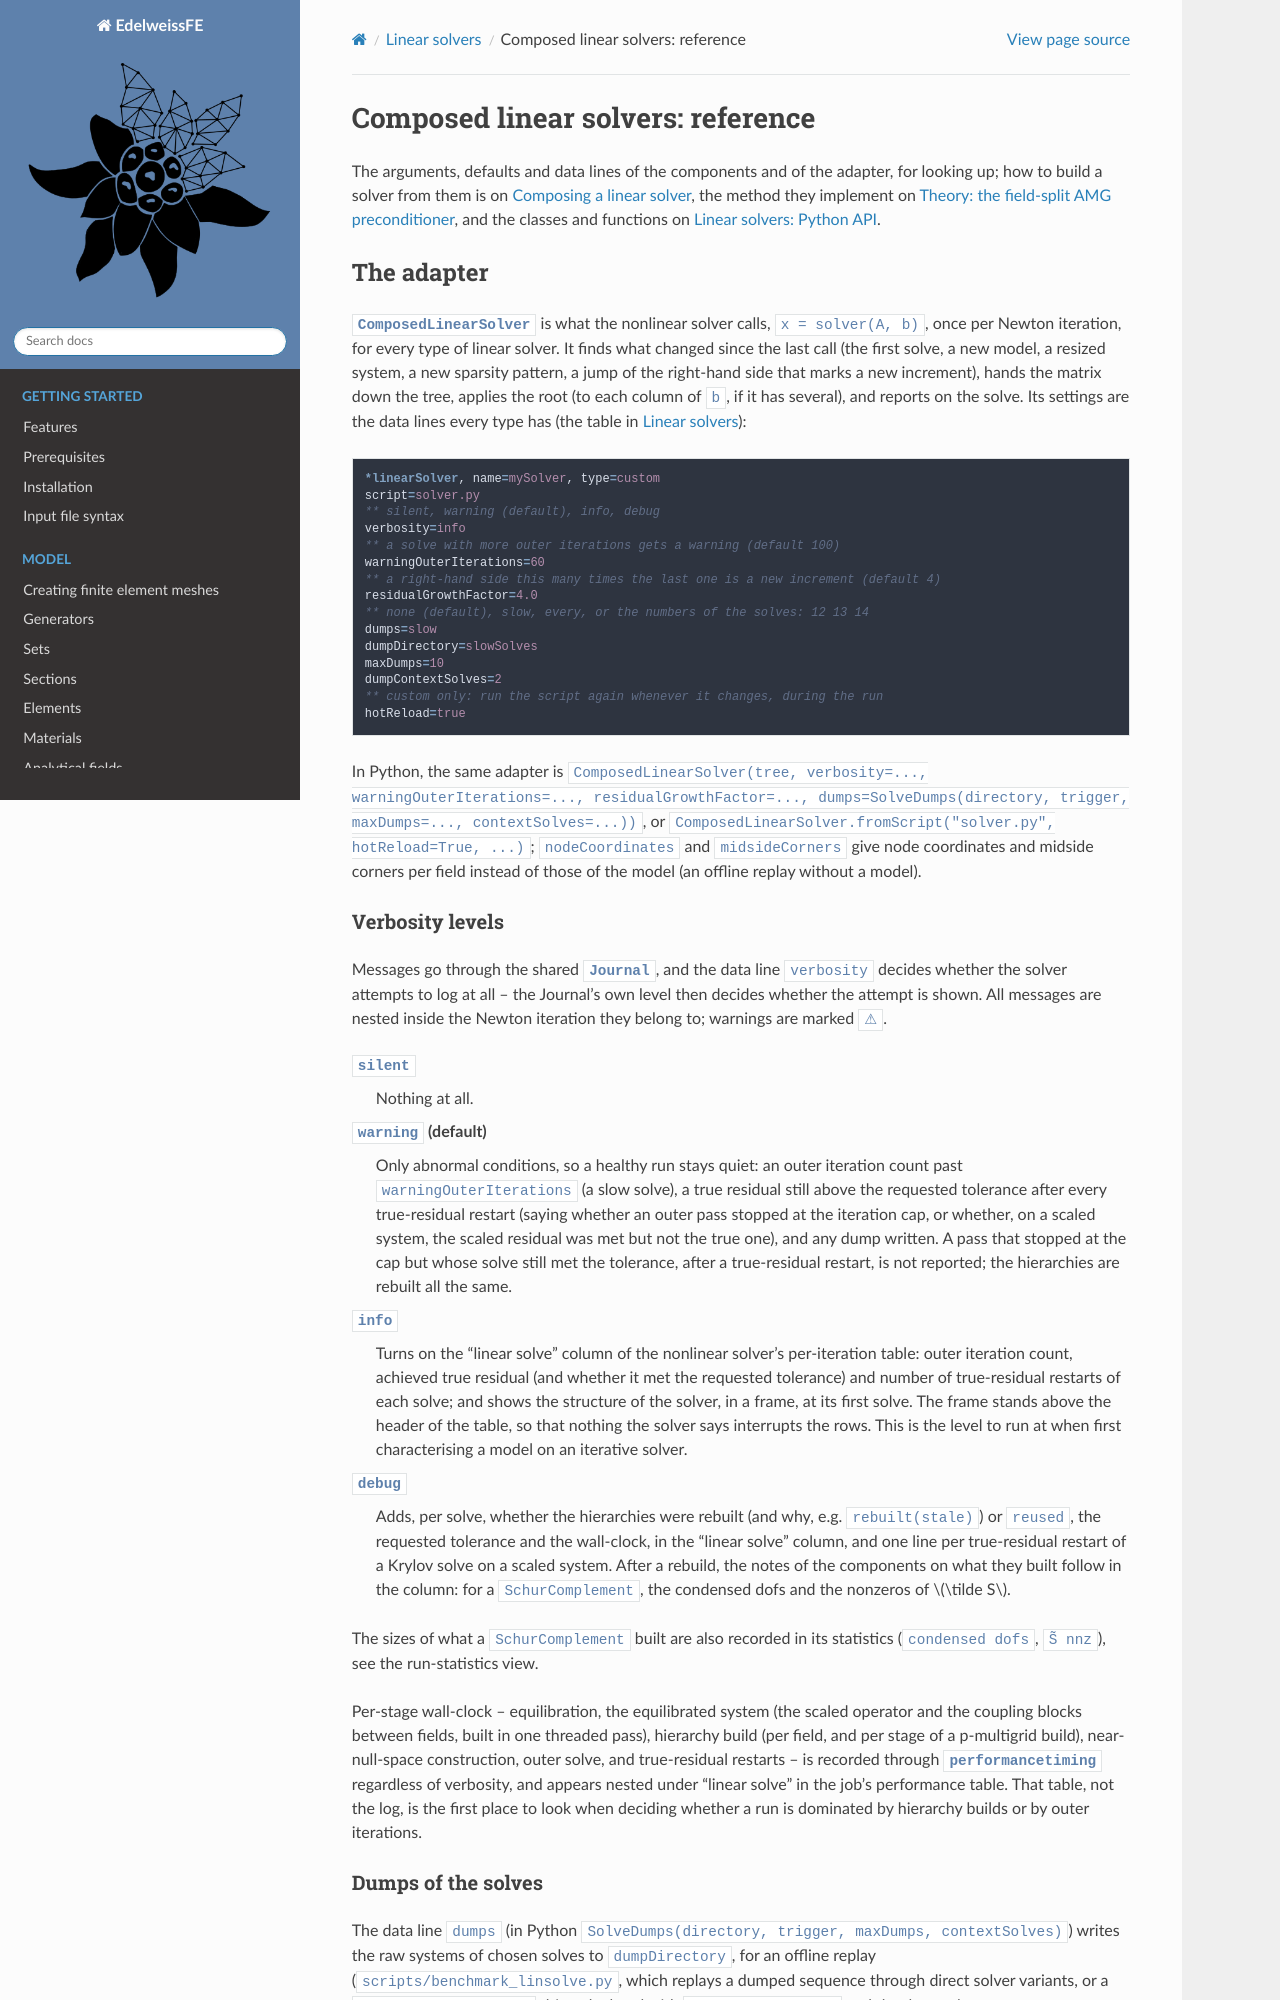

repository: Edelweiss-Numerics/EdelweissFE · page: analysis/composedlinsolversreference.html · generator: sphinx

Composed linear solvers: reference
==================================

The arguments, defaults and data lines of the components and of the adapter, for looking up; how to build a solver
from them is on :doc:`/analysis/composedlinsolvers`, the method they implement on :doc:`/theory/blockamg`, and the classes and
functions on :doc:`/developer/linsolveapi`.

.. _composed-adapter:

The adapter
-----------

:class:`~edelweissfe.linsolve.composition.solver.ComposedLinearSolver` is what the nonlinear solver calls,
``x = solver(A, b)``, once per Newton iteration, for every type of linear solver. It finds what changed since the last
call (the first solve, a new model, a resized system, a new sparsity pattern, a jump of the right-hand side that marks
a new increment), hands the matrix down the tree, applies the root (to each column of ``b``, if it has several), and
reports on the solve. Its settings are the data lines every type has (the table in :doc:`/analysis/linsolvers`):

.. code-block:: edelweiss

    *linearSolver, name=mySolver, type=custom
    script=solver.py
    ** silent, warning (default), info, debug
    verbosity=info
    ** a solve with more outer iterations gets a warning (default 100)
    warningOuterIterations=60
    ** a right-hand side this many times the last one is a new increment (default 4)
    residualGrowthFactor=4.0
    ** none (default), slow, every, or the numbers of the solves: 12 13 14
    dumps=slow
    dumpDirectory=slowSolves
    maxDumps=10
    dumpContextSolves=2
    ** custom only: run the script again whenever it changes, during the run
    hotReload=true

In Python, the same adapter is ``ComposedLinearSolver(tree, verbosity=..., warningOuterIterations=...,
residualGrowthFactor=..., dumps=SolveDumps(directory, trigger, maxDumps=..., contextSolves=...))``, or
``ComposedLinearSolver.fromScript("solver.py", hotReload=True, ...)``; ``nodeCoordinates`` and ``midsideCorners`` give node
coordinates and midside corners per field instead of those of the model (an offline replay without a model).

.. _composed-verbosity:

Verbosity levels
~~~~~~~~~~~~~~~~

Messages go through the shared :class:`~edelweissfe.journal.journal.Journal`, and the data line ``verbosity`` decides
whether the solver attempts to log at all -- the Journal's own level then decides whether the attempt is shown.
All messages are nested inside the Newton iteration they belong to; warnings are marked ``⚠``.

``silent``
    Nothing at all.

``warning`` (default)
    Only abnormal conditions, so a healthy run stays quiet: an outer iteration count past
    ``warningOuterIterations`` (a slow solve), a true residual still above the requested tolerance after every
    true-residual restart (saying whether an outer pass stopped at the iteration cap, or whether, on a scaled system, the scaled
    residual was met but not the true one), and any dump written. A pass that stopped at the cap but whose solve still met the tolerance, after a true-residual restart,
    is not reported; the hierarchies are rebuilt all the same.

``info``
    Turns on the "linear solve" column of the nonlinear solver's per-iteration table: outer iteration
    count, achieved true residual (and whether it met the requested tolerance) and number of
    true-residual restarts of each solve; and shows the structure of the solver, in a frame, at its first solve. The frame
    stands above the header of the table, so that nothing the solver says interrupts the rows. This is the level to
    run at when first characterising a model on an iterative solver.

``debug``
    Adds, per solve, whether the hierarchies were rebuilt (and why, e.g. ``rebuilt(stale)``) or ``reused``, the
    requested tolerance and the wall-clock, in the "linear solve" column, and one line per true-residual restart of a Krylov
    solve on a scaled system. After a rebuild, the notes of the components on what they built follow in the column:
    for a ``SchurComplement``, the condensed dofs and the nonzeros of :math:`\tilde S`.

The sizes of what a ``SchurComplement`` built are also recorded in its statistics (``condensed dofs``, ``S̃ nnz``), see
the run-statistics view.

Per-stage wall-clock -- equilibration, the equilibrated system (the scaled operator and the coupling
blocks between fields, built in one threaded pass), hierarchy build (per field, and per stage of a
p-multigrid build), near-null-space construction, outer solve, and true-residual restarts -- is recorded through
:mod:`~edelweissfe.utils.performancetiming` regardless of verbosity, and appears nested under "linear
solve" in the job's performance table. That table, not the log, is the first place to look when
deciding whether a run is dominated by hierarchy builds or by outer iterations.

.. _composed-solve-dumps:
